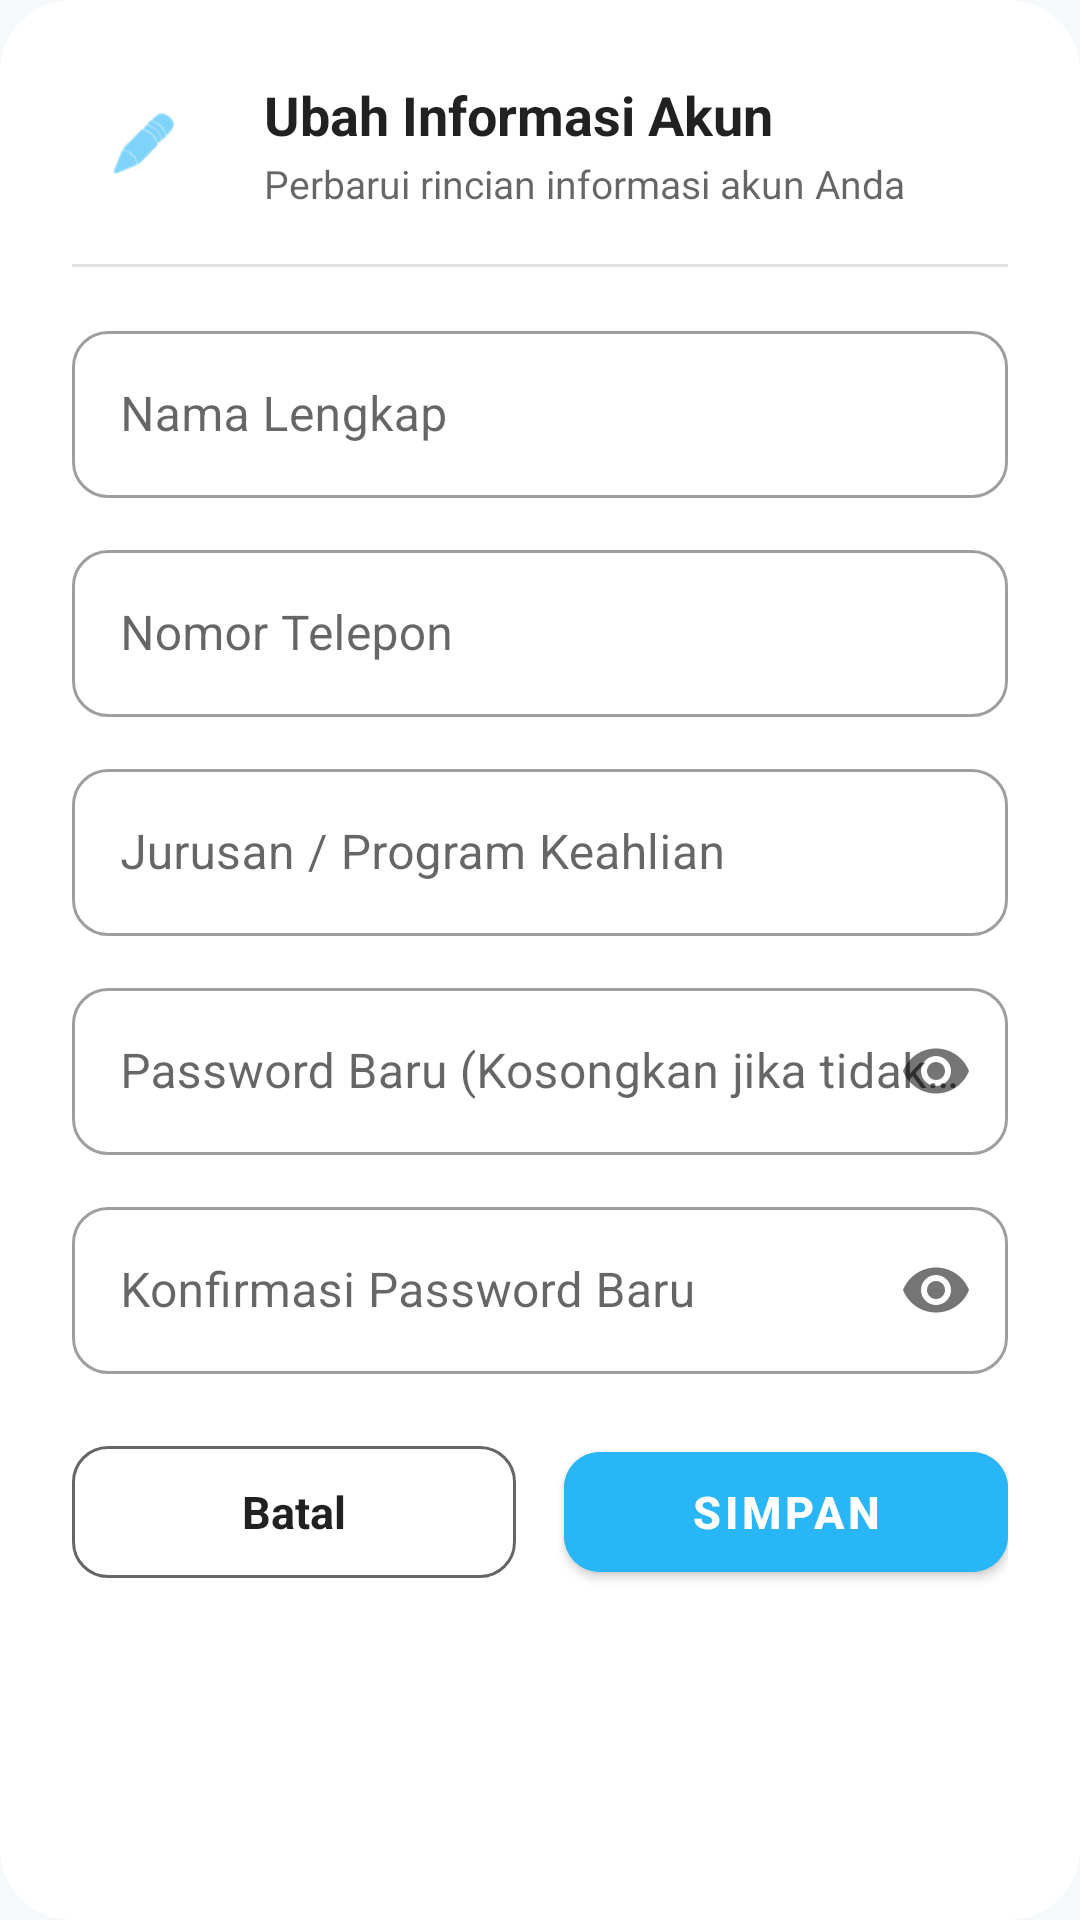

Produce the Android XML layout that renders to this screen, including the resource entries it uses.
<!-- AndroidManifest.xml: application theme Theme.TexLabInventory -->
<!-- res/layout/dialog_edit_profile.xml -->
<?xml version="1.0" encoding="utf-8"?>
<com.google.android.material.card.MaterialCardView
    xmlns:android="http://schemas.android.com/apk/res/android"
    xmlns:app="http://schemas.android.com/apk/res-auto"
    android:layout_width="match_parent"
    android:layout_height="wrap_content"
    app:cardBackgroundColor="?android:attr/colorBackground"
    app:cardCornerRadius="24dp"
    app:cardElevation="0dp"
    app:strokeWidth="0dp">

    <LinearLayout
        android:layout_width="match_parent"
        android:layout_height="wrap_content"
        android:orientation="vertical"
        android:padding="24dp">

        
        <LinearLayout
            android:layout_width="match_parent"
            android:layout_height="wrap_content"
            android:gravity="center_vertical"
            android:orientation="horizontal">

            <ImageView
                android:layout_width="48dp"
                android:layout_height="48dp"
                android:background="@drawable/bg_rounded_soft_blue"
                android:padding="12dp"
                android:src="@android:drawable/ic_menu_edit"
                app:tint="?attr/colorPrimary" />

            <LinearLayout
                android:layout_width="0dp"
                android:layout_height="wrap_content"
                android:layout_marginStart="16dp"
                android:layout_weight="1"
                android:orientation="vertical">

                <TextView
                    android:id="@+id/tvTitleDialog"
                    android:layout_width="wrap_content"
                    android:layout_height="wrap_content"
                    android:text="Ubah Informasi Akun"
                    android:textColor="?android:attr/textColorPrimary"
                    android:textSize="18sp"
                    android:textStyle="bold" />

                <TextView
                    android:layout_width="wrap_content"
                    android:layout_height="wrap_content"
                    android:layout_marginTop="2dp"
                    android:text="Perbarui rincian informasi akun Anda"
                    android:textColor="?android:attr/textColorSecondary"
                    android:textSize="13sp" />
            </LinearLayout>
        </LinearLayout>

        
        <View
            android:layout_width="match_parent"
            android:layout_height="1dp"
            android:layout_marginTop="16dp"
            android:layout_marginBottom="16dp"
            android:background="?android:attr/listDivider" />

        
        <com.google.android.material.textfield.TextInputLayout
            style="@style/Widget.MaterialComponents.TextInputLayout.OutlinedBox"
            android:layout_width="match_parent"
            android:layout_height="wrap_content"
            android:hint="Nama Lengkap"
            app:boxCornerRadiusBottomEnd="12dp"
            app:boxCornerRadiusBottomStart="12dp"
            app:boxCornerRadiusTopEnd="12dp"
            app:boxCornerRadiusTopStart="12dp">

            <com.google.android.material.textfield.TextInputEditText
                android:id="@+id/etEditName"
                android:layout_width="match_parent"
                android:layout_height="wrap_content"
                android:enabled="false"
                android:textColor="?android:attr/textColorPrimary" />
        </com.google.android.material.textfield.TextInputLayout>

        
        <com.google.android.material.textfield.TextInputLayout
            style="@style/Widget.MaterialComponents.TextInputLayout.OutlinedBox"
            android:layout_width="match_parent"
            android:layout_height="wrap_content"
            android:layout_marginTop="12dp"
            android:hint="Nomor Telepon"
            app:boxCornerRadiusBottomEnd="12dp"
            app:boxCornerRadiusBottomStart="12dp"
            app:boxCornerRadiusTopEnd="12dp"
            app:boxCornerRadiusTopStart="12dp">

            <com.google.android.material.textfield.TextInputEditText
                android:id="@+id/etEditPhone"
                android:layout_width="match_parent"
                android:layout_height="wrap_content"
                android:inputType="phone"
                android:textColor="?android:attr/textColorPrimary" />
        </com.google.android.material.textfield.TextInputLayout>

        
        <com.google.android.material.textfield.TextInputLayout
            style="@style/Widget.MaterialComponents.TextInputLayout.OutlinedBox"
            android:layout_width="match_parent"
            android:layout_height="wrap_content"
            android:layout_marginTop="12dp"
            android:hint="Jurusan / Program Keahlian"
            app:boxCornerRadiusBottomEnd="12dp"
            app:boxCornerRadiusBottomStart="12dp"
            app:boxCornerRadiusTopEnd="12dp"
            app:boxCornerRadiusTopStart="12dp">

            <com.google.android.material.textfield.TextInputEditText
                android:id="@+id/etEditMajor"
                android:layout_width="match_parent"
                android:layout_height="wrap_content"
                android:inputType="text"
                android:textColor="?android:attr/textColorPrimary" />
        </com.google.android.material.textfield.TextInputLayout>

        
        <com.google.android.material.textfield.TextInputLayout
            style="@style/Widget.MaterialComponents.TextInputLayout.OutlinedBox"
            android:layout_width="match_parent"
            android:layout_height="wrap_content"
            android:layout_marginTop="12dp"
            android:hint="Password Baru (Kosongkan jika tidak diubah)"
            app:boxCornerRadiusBottomEnd="12dp"
            app:boxCornerRadiusBottomStart="12dp"
            app:boxCornerRadiusTopEnd="12dp"
            app:boxCornerRadiusTopStart="12dp"
            app:passwordToggleEnabled="true">

            <com.google.android.material.textfield.TextInputEditText
                android:id="@+id/etEditPassword"
                android:layout_width="match_parent"
                android:layout_height="wrap_content"
                android:inputType="textPassword"
                android:textColor="?android:attr/textColorPrimary" />
        </com.google.android.material.textfield.TextInputLayout>

        
        <com.google.android.material.textfield.TextInputLayout
            style="@style/Widget.MaterialComponents.TextInputLayout.OutlinedBox"
            android:layout_width="match_parent"
            android:layout_height="wrap_content"
            android:layout_marginTop="12dp"
            android:hint="Konfirmasi Password Baru"
            app:boxCornerRadiusBottomEnd="12dp"
            app:boxCornerRadiusBottomStart="12dp"
            app:boxCornerRadiusTopEnd="12dp"
            app:boxCornerRadiusTopStart="12dp"
            app:passwordToggleEnabled="true">

            <com.google.android.material.textfield.TextInputEditText
                android:id="@+id/etEditConfirmPassword"
                android:layout_width="match_parent"
                android:layout_height="wrap_content"
                android:inputType="textPassword"
                android:textColor="?android:attr/textColorPrimary" />
        </com.google.android.material.textfield.TextInputLayout>

        
        <LinearLayout
            android:layout_width="match_parent"
            android:layout_height="wrap_content"
            android:layout_marginTop="20dp"
            android:orientation="horizontal">

            <com.google.android.material.button.MaterialButton
                android:id="@+id/btnCancel"
                style="@style/Widget.Material3.Button.OutlinedButton"
                android:layout_width="0dp"
                android:layout_height="52dp"
                android:layout_marginEnd="8dp"
                android:layout_weight="1"
                android:text="Batal"
                android:textColor="?android:attr/textColorPrimary"
                android:textSize="15sp"
                android:textStyle="bold"
                app:cornerRadius="12dp"
                app:strokeColor="?android:attr/textColorSecondary" />

            <com.google.android.material.button.MaterialButton
                android:id="@+id/btnSave"
                android:layout_width="0dp"
                android:layout_height="52dp"
                android:layout_marginStart="8dp"
                android:layout_weight="1"
                android:backgroundTint="?attr/colorPrimary"
                android:text="Simpan"
                android:textColor="@android:color/white"
                android:textSize="15sp"
                android:textStyle="bold"
                app:cornerRadius="12dp" />
        </LinearLayout>

    </LinearLayout>
</com.google.android.material.card.MaterialCardView>
<!-- resources referenced by this layout -->
<resources>
  <style name="Theme.TexLabInventory" parent="Theme.MaterialComponents.DayNight.NoActionBar">
          
          <item name="colorPrimary">@color/primary_light</item>
          <item name="colorPrimaryVariant">@color/primary_variant_light</item>
          <item name="colorOnPrimary">@color/white</item>
          <item name="colorSecondary">@color/secondary_light</item>
  
          
          <item name="android:windowBackground">@color/background_light</item>
          <item name="colorSurface">@color/surface_light</item>
  
          
          <item name="android:statusBarColor">?attr/colorPrimaryVariant</item>
          <item name="android:windowLightStatusBar">false</item>
      </style>
  <color name="primary_light">#29B6F6</color>
  <color name="primary_variant_light">#0288D1</color>
  <color name="white">#FFFFFFFF</color>
  <color name="secondary_light">#00ACC1</color>
  <color name="background_light">#F5F9FC</color>
  <color name="surface_light">#FFFFFF</color>
</resources>
